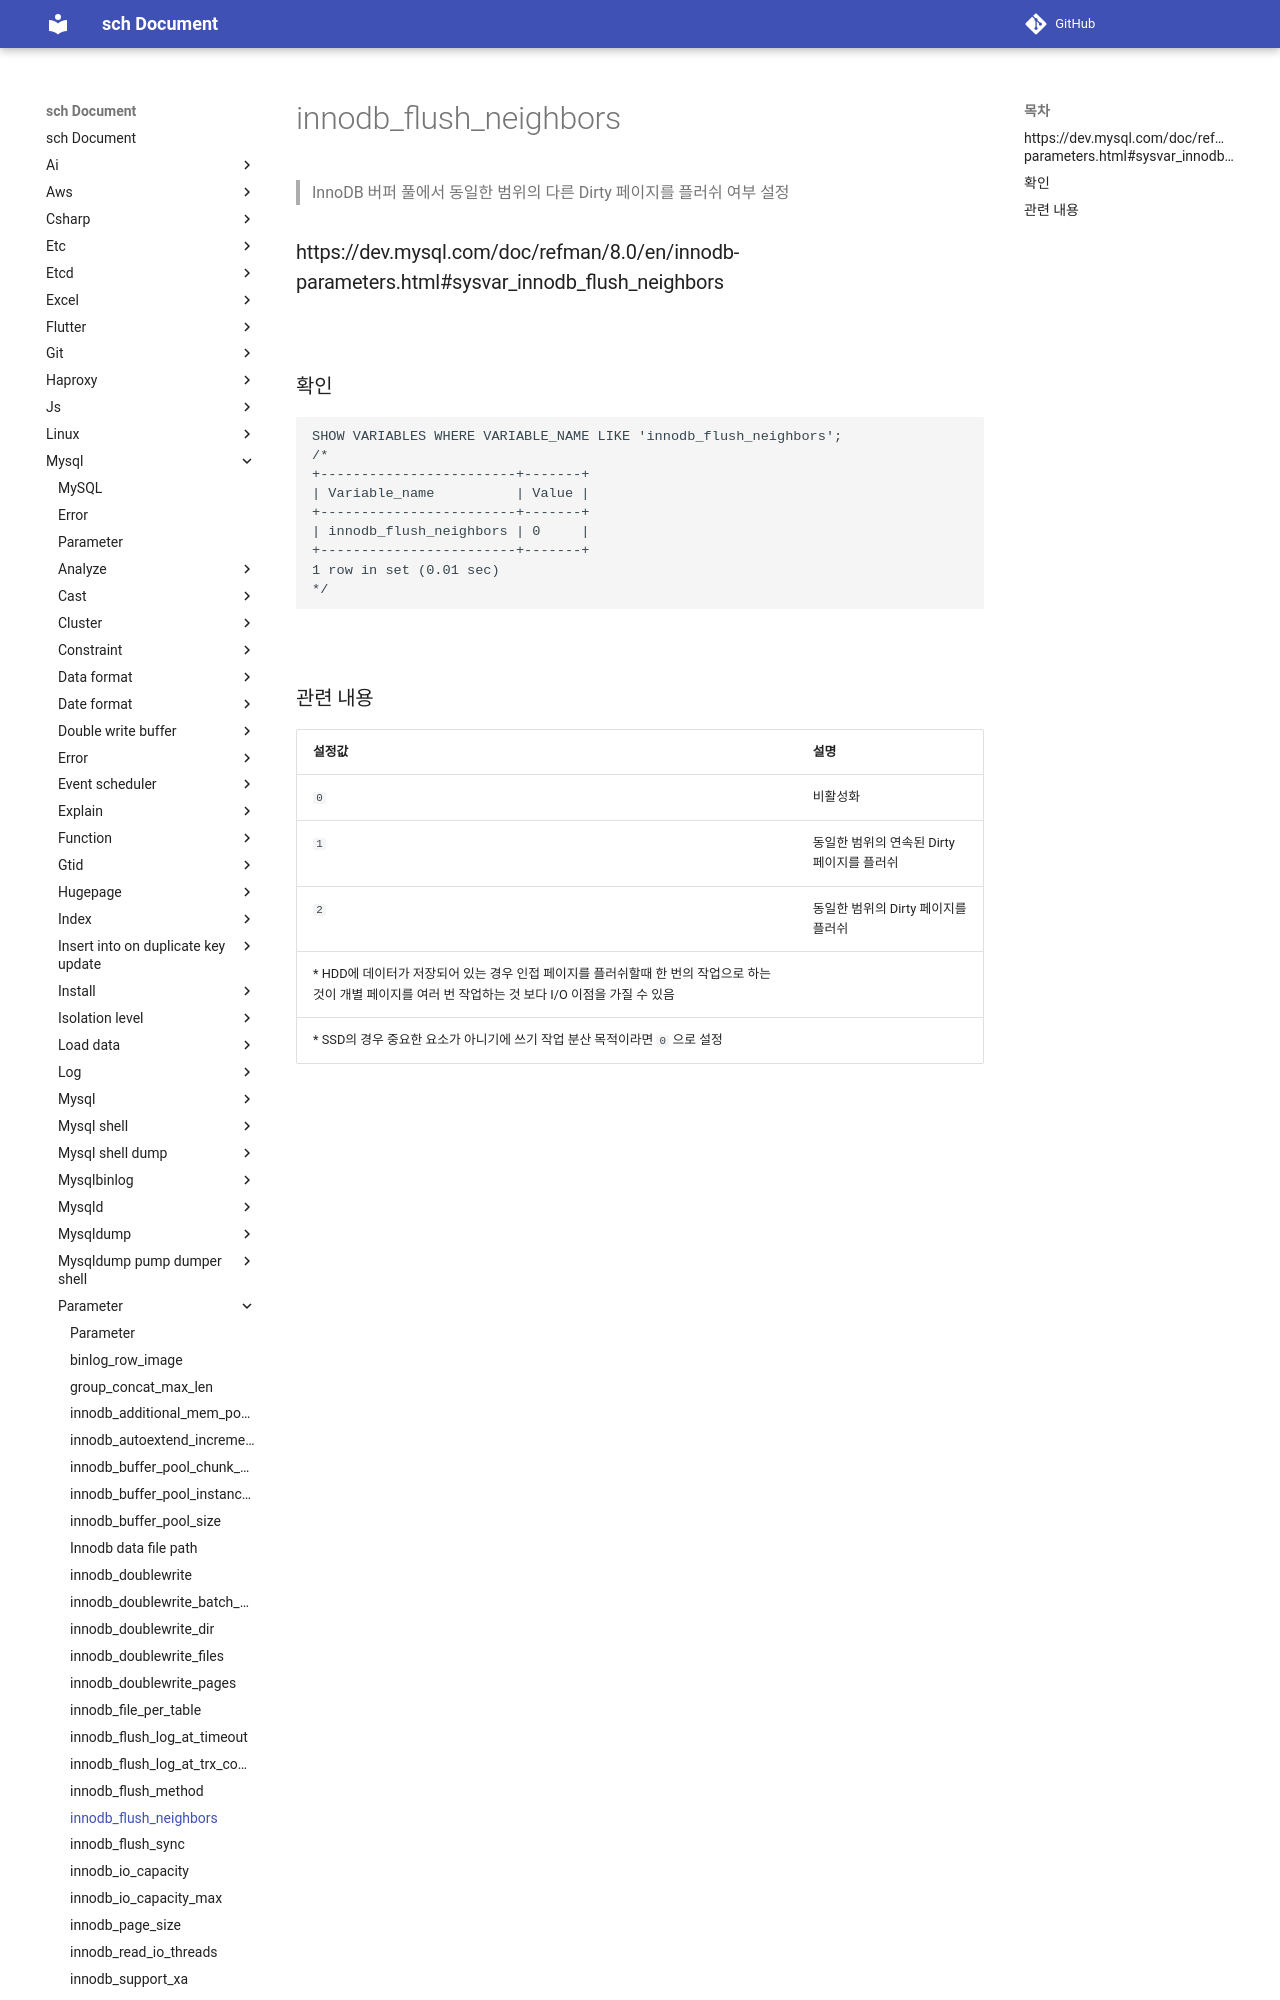

repository: sch6393/sch · page: mysql/parameter/innodb_flush_neighbors/index.html · generator: mkdocs

innodb_flush_neighbors
===
>InnoDB 버퍼 풀에서 동일한 범위의 다른 Dirty 페이지를 플러쉬 여부 설정

### https://dev.mysql.com/doc/refman/8.0/en/innodb-parameters.html#sysvar_innodb_flush_neighbors

<br>

### 확인
```sql
SHOW VARIABLES WHERE VARIABLE_NAME LIKE 'innodb_flush_neighbors';
/*
+------------------------+-------+
| Variable_name          | Value |
+------------------------+-------+
| innodb_flush_neighbors | 0     |
+------------------------+-------+
1 row in set (0.01 sec)
*/
```

<br>
